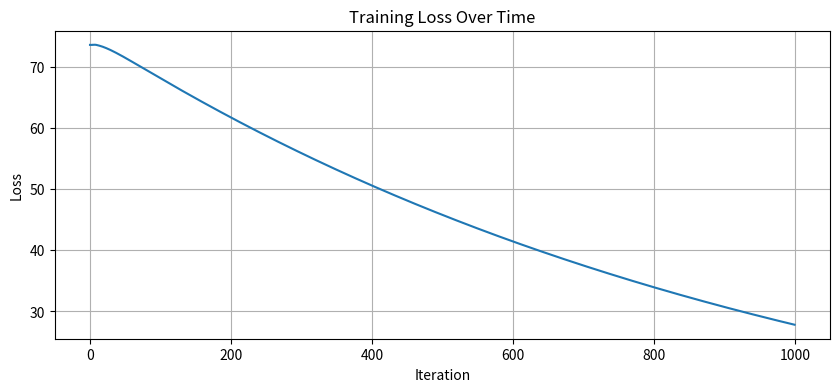

The matplotlib source for this figure:
"""
Detailed Vanilla RNN Implementation
This version has more explanation and visualization to understand what's happening
"""

import numpy as np
import matplotlib.pyplot as plt


class VanillaRNN:
    """
    A simple Vanilla RNN for character-level language modeling
    
    The RNN maintains a hidden state that gets updated at each time step.
    Core equation: h_t = tanh(W_hh * h_{t-1} + W_xh * x_t + b_h)
    """
    
    def __init__(self, vocab_size, hidden_size, seq_length, learning_rate=1e-1):
        self.vocab_size = vocab_size
        self.hidden_size = hidden_size
        self.seq_length = seq_length
        self.learning_rate = learning_rate
        
        # Initialize weights with small random values
        # Xavier initialization: scale by sqrt(1/n) where n is input size
        self.Wxh = np.random.randn(hidden_size, vocab_size) * 0.01
        self.Whh = np.random.randn(hidden_size, hidden_size) * 0.01
        self.Why = np.random.randn(vocab_size, hidden_size) * 0.01
        self.bh = np.zeros((hidden_size, 1))
        self.by = np.zeros((vocab_size, 1))
        
        # Memory for Adagrad (adaptive learning rate)
        self.mWxh = np.zeros_like(self.Wxh)
        self.mWhh = np.zeros_like(self.Whh)
        self.mWhy = np.zeros_like(self.Why)
        self.mbh = np.zeros_like(self.bh)
        self.mby = np.zeros_like(self.by)
        
        self.smooth_loss = -np.log(1.0/vocab_size) * seq_length
        
    def forward_pass(self, inputs, hprev):
        """
        Forward pass through the RNN
        
        Visualize this as: 
        x_0 -> [h_0] -> y_0
        x_1 -> [h_1] -> y_1
        x_2 -> [h_2] -> y_2
        
        Where each [h_t] depends on x_t and h_{t-1}
        """
        xs, hs, ys, ps = {}, {}, {}, {}
        hs[-1] = np.copy(hprev)
        
        for t, input_idx in enumerate(inputs):
            # 1. Convert character index to one-hot vector
            xs[t] = np.zeros((self.vocab_size, 1))
            xs[t][input_idx] = 1
            
            # 2. Update hidden state (this is the RNN magic!)
            # h_t = tanh(W_xh @ x_t + W_hh @ h_{t-1} + b_h)
            hs[t] = np.tanh(
                np.dot(self.Wxh, xs[t]) +      # Current input contribution
                np.dot(self.Whh, hs[t-1]) +    # Previous hidden state contribution
                self.bh                         # Bias
            )
            
            # 3. Compute output logits
            ys[t] = np.dot(self.Why, hs[t]) + self.by
            
            # 4. Apply softmax to get probability distribution
            ps[t] = np.exp(ys[t]) / np.sum(np.exp(ys[t]))
        
        return xs, hs, ys, ps
    
    def backward_pass(self, xs, hs, ps, targets):
        """
        Backward pass (Backpropagation Through Time - BPTT)
        
        We go backwards through time, computing gradients
        """
        dWxh = np.zeros_like(self.Wxh)
        dWhh = np.zeros_like(self.Whh)
        dWhy = np.zeros_like(self.Why)
        dbh = np.zeros_like(self.bh)
        dby = np.zeros_like(self.by)
        dhnext = np.zeros((self.hidden_size, 1))
        
        # Go backwards through time
        for t in reversed(range(len(targets))):
            # 1. Gradient at output layer
            dy = np.copy(ps[t])
            dy[targets[t]] -= 1  # Cross-entropy gradient
            
            # 2. Accumulate gradients for Why and by
            dWhy += np.dot(dy, hs[t].T)
            dby += dy
            
            # 3. Backprop into hidden state
            dh = np.dot(self.Why.T, dy) + dhnext
            
            # 4. Backprop through tanh nonlinearity
            # tanh'(x) = 1 - tanh(x)^2
            dhraw = (1 - hs[t] * hs[t]) * dh
            
            # 5. Accumulate gradients for Wxh, Whh, bh
            dbh += dhraw
            dWxh += np.dot(dhraw, xs[t].T)
            dWhh += np.dot(dhraw, hs[t-1].T)
            
            # 6. Gradient flowing to previous time step
            dhnext = np.dot(self.Whh.T, dhraw)
        
        # Clip gradients to prevent explosion
        for dparam in [dWxh, dWhh, dWhy, dbh, dby]:
            np.clip(dparam, -5, 5, out=dparam)
        
        return dWxh, dWhh, dWhy, dbh, dby
    
    def compute_loss(self, ps, targets):
        """Compute cross-entropy loss"""
        loss = 0
        for t, target in enumerate(targets):
            loss += -np.log(ps[t][target, 0])
        return loss
    
    def train_step(self, inputs, targets, hprev):
        """One training step"""
        # Forward pass
        xs, hs, ys, ps = self.forward_pass(inputs, hprev)
        
        # Compute loss
        loss = self.compute_loss(ps, targets)
        
        # Backward pass
        dWxh, dWhh, dWhy, dbh, dby = self.backward_pass(xs, hs, ps, targets)
        
        # Update weights using Adagrad
        for param, dparam, mem in [
            (self.Wxh, dWxh, self.mWxh),
            (self.Whh, dWhh, self.mWhh),
            (self.Why, dWhy, self.mWhy),
            (self.bh, dbh, self.mbh),
            (self.by, dby, self.mby)
        ]:
            mem += dparam * dparam
            param -= self.learning_rate * dparam / np.sqrt(mem + 1e-8)
        
        # Update smooth loss
        self.smooth_loss = self.smooth_loss * 0.999 + loss * 0.001
        
        # Return last hidden state
        return loss, hs[len(inputs)-1]
    
    def sample(self, h, seed_ix, n, temperature=1.0):
        """
        Sample characters from the model
        
        Temperature controls randomness:
        - Low temperature (< 1): More confident, conservative
        - High temperature (> 1): More diverse, random
        """
        x = np.zeros((self.vocab_size, 1))
        x[seed_ix] = 1
        indices = []
        
        for t in range(n):
            h = np.tanh(np.dot(self.Wxh, x) + np.dot(self.Whh, h) + self.bh)
            y = np.dot(self.Why, h) + self.by
            
            # Apply temperature
            p = np.exp(y / temperature) / np.sum(np.exp(y / temperature))
            
            ix = np.random.choice(range(self.vocab_size), p=p.ravel())
            x = np.zeros((self.vocab_size, 1))
            x[ix] = 1
            indices.append(ix)
        
        return indices
    
    def get_hidden_state_visualization(self, text, char_to_ix):
        """
        Visualize how hidden states evolve as we process text
        Returns hidden state activations over time
        """
        inputs = [char_to_ix[ch] for ch in text]
        h = np.zeros((self.hidden_size, 1))
        hidden_states = []
        
        for input_idx in inputs:
            x = np.zeros((self.vocab_size, 1))
            x[input_idx] = 1
            h = np.tanh(np.dot(self.Wxh, x) + np.dot(self.Whh, h) + self.bh)
            hidden_states.append(h.ravel())
        
        return np.array(hidden_states)


def demonstrate_rnn():
    """Demonstrate RNN with a simple example"""
    
    # Simple toy data
    data = "hello world! this is a simple example. hello again!"
    chars = sorted(list(set(data)))
    vocab_size = len(chars)
    
    char_to_ix = {ch: i for i, ch in enumerate(chars)}
    ix_to_char = {i: ch for i, ch in enumerate(chars)}
    
    print(f"Vocabulary: {chars}")
    print(f"Data: {data}")
    print(f"Vocab size: {vocab_size}\n")
    
    # Create RNN
    rnn = VanillaRNN(
        vocab_size=vocab_size,
        hidden_size=50,
        seq_length=25,
        learning_rate=0.1
    )
    
    # Training
    n, p = 0, 0
    hprev = np.zeros((rnn.hidden_size, 1))
    losses = []
    
    print("Training...")
    for iteration in range(1000):
        # Reset if at end of data
        if p + rnn.seq_length + 1 >= len(data):
            hprev = np.zeros((rnn.hidden_size, 1))
            p = 0
        
        # Get batch
        inputs = [char_to_ix[ch] for ch in data[p:p+rnn.seq_length]]
        targets = [char_to_ix[ch] for ch in data[p+1:p+rnn.seq_length+1]]
        
        # Train
        loss, hprev = rnn.train_step(inputs, targets, hprev)
        losses.append(rnn.smooth_loss)
        
        # Sample periodically
        if iteration % 100 == 0:
            sample_ix = rnn.sample(hprev, inputs[0], 100, temperature=0.8)
            txt = ''.join(ix_to_char[ix] for ix in sample_ix)
            print(f"\nIteration {iteration}, loss: {rnn.smooth_loss:.4f}")
            print(f"Sample: {txt[:60]}...")
        
        p += rnn.seq_length
    
    # Plot loss
    plt.figure(figsize=(10, 4))
    plt.plot(losses)
    plt.xlabel('Iteration')
    plt.ylabel('Loss')
    plt.title('Training Loss Over Time')
    plt.grid(True)
    plt.savefig('rnn_loss.png', dpi=100, bbox_inches='tight')
    print("\nLoss plot saved to rnn_loss.png")
    
    # Generate samples at different temperatures
    print("\n" + "="*60)
    print("Samples at different temperatures:")
    print("="*60)
    
    for temp in [0.5, 1.0, 1.5]:
        sample_ix = rnn.sample(hprev, char_to_ix['h'], 100, temperature=temp)
        txt = ''.join(ix_to_char[ix] for ix in sample_ix)
        print(f"\nTemperature {temp}:")
        print(txt[:80])


if __name__ == "__main__":
    demonstrate_rnn()
